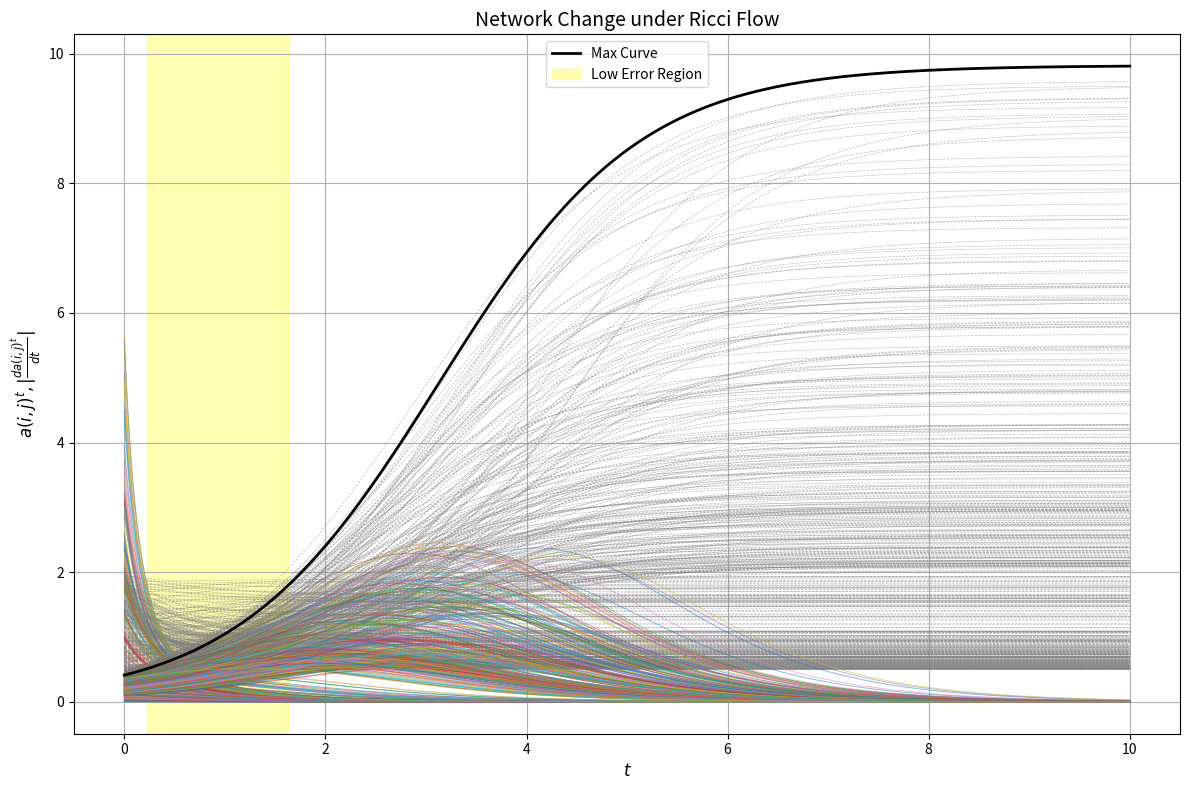

Recreate this plot in Python.
import numpy as np
import matplotlib.pyplot as plt

# Number of points for A, W, and t
num_points = 500


# Function definitions
def compute_a_t(A, W, t):
    """
    Compute a(i,j)^t = Aij * e^t / (1 + Aij * W(i,j) * (e^t - 1)).
    """
    numerator = A * np.exp(t)
    denominator = 1 + A * W * (np.exp(t) - 1)
    return numerator / denominator


def compute_da_t(A, W, t):
    """
    Compute the derivative of a(i,j)^t with respect to t:
    da(i,j)^t/dt = |(Aij * e^t * (Aij * Wij - 1)) / (1 + Aij * Wij * (e^t - 1))^2|
    """
    numerator = A * np.exp(t) * (A * W - 1)
    denominator = (1 + A * W * (np.exp(t) - 1)) ** 2
    return np.abs(numerator / denominator)


# Generate random A and W values, ensuring half have Aij * W(i, j) > 1 and half < 1
np.random.seed(42)  # For reproducibility
t_values = np.linspace(0, 10, num_points)  # Range of t

# Splitting A and W into two groups based on Aij * Wij
A_high = np.random.uniform(0.5, 2, num_points // 2)
W_high = np.random.uniform(0.5, 2, num_points // 2)

A_low = np.random.uniform(0.1, 0.5, num_points // 2)
W_low = np.random.uniform(0.1, 0.5, num_points // 2)

# Combine into unified arrays
A_values = np.concatenate([A_high, A_low])
W_values = np.concatenate([W_high, W_low])

# Initialize matrices to store results
a_matrix = []
da_matrix = []
increasing_a_matrix = []
decreasing_a_matrix = []

# Compute a_t and da_t for all A, W pairs
plt.figure(figsize=(12, 8))

for i in range(num_points):
    A = A_values[i]
    W = W_values[i]

    # Compute a_t and da_t
    a_vector = compute_a_t(A, W, t_values)
    da_vector = compute_da_t(A, W, t_values)

    # Plot results
    plt.plot(t_values, a_vector, linestyle="dashed", color="gray", linewidth=0.5, alpha=0.5)
    plt.plot(t_values, da_vector, linewidth=0.7, alpha=0.5)

    # Store results
    a_matrix.append(a_vector)
    da_matrix.append(da_vector)

    if A * W < 1:
        increasing_a_matrix.append(a_vector)  # Aij * Wij < 1 (Increasing curves)
    else:
        decreasing_a_matrix.append(a_vector)  # Aij * Wij > 1 (Decreasing curves)

# Convert results to numpy arrays
a_matrix = np.array(a_matrix)
da_matrix = np.array(da_matrix)
increasing_a_matrix = np.array(increasing_a_matrix)
decreasing_a_matrix = np.array(decreasing_a_matrix)

# Find the maximum value of a_t at the final t
final_t_index = -1  # Last index of t_values
final_a_values = a_matrix[:, final_t_index]
max_index = np.argmax(final_a_values)
max_curve = a_matrix[max_index]

# Find the first t where max_curve > max(decreasing curves)
target_t = 0
for t_idx in range(num_points):
    max_decreasing_a = np.max(decreasing_a_matrix[:, t_idx])
    if max_curve[t_idx] > max_decreasing_a:
        target_t = t_idx
        break

highlight_start_t = t_values[target_t]

# Find the first t where max(a_t) > max(da_t)
target_t_2 = 0
for t_idx in range(num_points):
    max_a_t = np.max(a_matrix[:, t_idx])
    max_da_t = np.max(da_matrix[:, t_idx])
    if max_a_t > max_da_t:
        target_t_2 = t_idx
        break

highlight_end_t = t_values[target_t_2]

# Plot the max curve
plt.plot(t_values, max_curve, color="black", linewidth=2, label="Max Curve")

# Highlight the region between target_t_2 and target_t
plt.axvspan(highlight_start_t, highlight_end_t, color="yellow", alpha=0.3, label="Low Error Region")

# Plot formatting
plt.title("Network Change under Ricci Flow", fontsize=14)
plt.xlabel("$t$", fontsize=12)
plt.ylabel("$a(i,j)^t, |\\frac{d{a(i,j)}^t}{dt}|$", fontsize=12)
plt.grid(True)
plt.tight_layout()
plt.legend()

# Show plot
plt.show()
